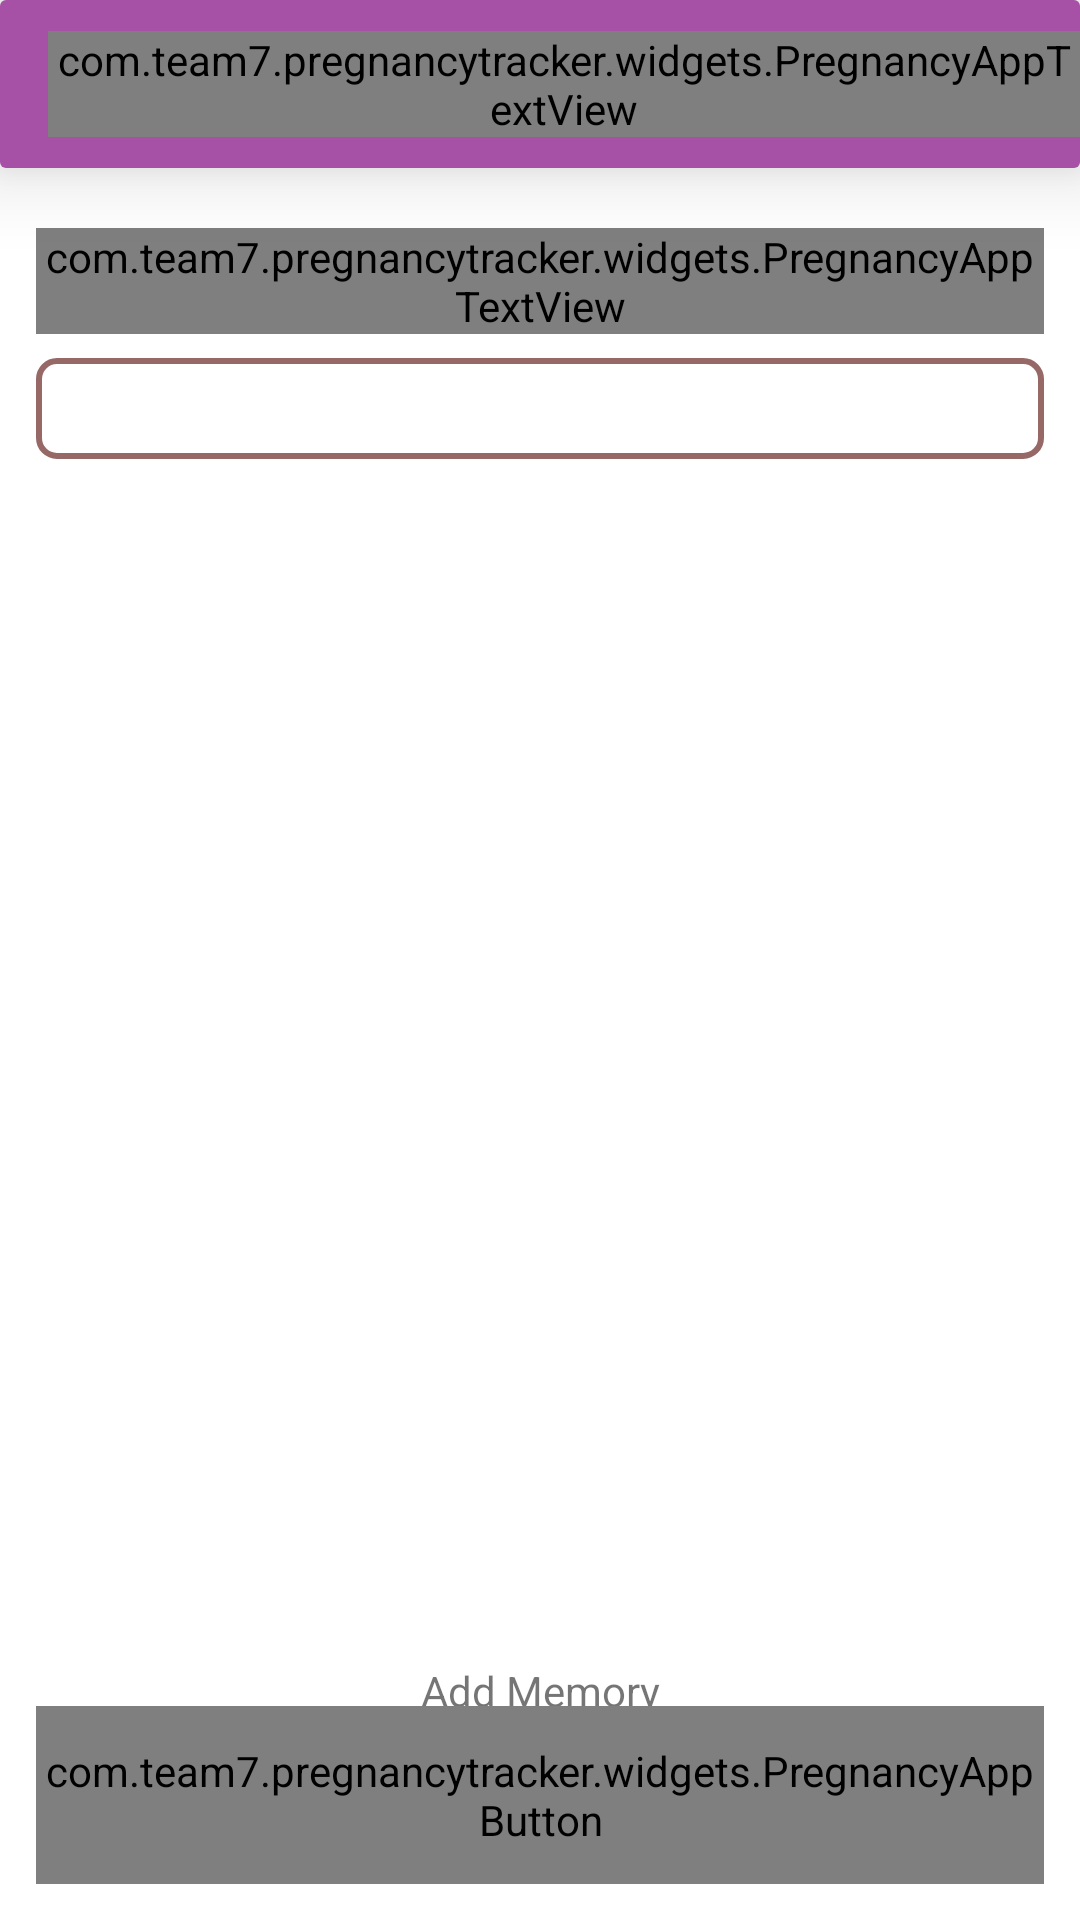

The Android layout XML behind this screen, and the referenced resources:
<!-- AndroidManifest.xml: application theme AppTheme -->
<!-- res/layout/fragment_image_editor.xml -->
<?xml version="1.0" encoding="utf-8"?>
<androidx.constraintlayout.widget.ConstraintLayout xmlns:android="http://schemas.android.com/apk/res/android"
    xmlns:app="http://schemas.android.com/apk/res-auto"
    xmlns:tools="http://schemas.android.com/tools"
    android:layout_width="match_parent"
    android:layout_height="match_parent"
    tools:context=".fragments.ImageEditorFragment">
    <androidx.cardview.widget.CardView
        android:id="@+id/filtercardview"
        android:layout_width="match_parent"
        app:cardElevation="@dimen/elevation_large"
        android:layout_height="?attr/actionBarSize"
        app:layout_constraintTop_toTopOf="parent"
        app:layout_constraintStart_toStartOf="parent"
        app:layout_constraintEnd_toEndOf="parent">
        <androidx.constraintlayout.widget.ConstraintLayout
            android:layout_width="match_parent"
            android:layout_height="match_parent"
            android:paddingLeft="16dp"
            android:background="@color/colorPrimary">
            <ImageButton
                android:id="@+id/image_button_back"
                android:layout_width="@dimen/size_medium"
                android:layout_height="@dimen/size_medium"
                android:background="@null"
                android:padding="@dimen/padding_container_xxsmall"
                android:scaleType="centerCrop"
                android:src="@drawable/icon_back"
                app:layout_constraintBottom_toBottomOf="parent"
                app:layout_constraintStart_toStartOf="parent"
                app:layout_constraintTop_toTopOf="parent" />

            <com.team7.pregnancytracker.widgets.PregnancyAppTextView
                android:layout_width="0dp"
                android:layout_height="wrap_content"
                app:layout_constraintBottom_toBottomOf="parent"
                app:layout_constraintEnd_toEndOf="parent"
                app:layout_constraintStart_toStartOf="parent"
                app:layout_constraintTop_toTopOf="parent"
                android:textSize="@dimen/text_size_medium"
                android:textColor="@color/white"
                android:textAlignment="center"
                android:text="@string/text_image_memory">

            </com.team7.pregnancytracker.widgets.PregnancyAppTextView>
        </androidx.constraintlayout.widget.ConstraintLayout>
    </androidx.cardview.widget.CardView>
    <androidx.constraintlayout.widget.ConstraintLayout
        android:layout_width="0dp"
        android:layout_height="0dp"
        android:padding="@dimen/padding_container_small"
        app:layout_constraintBottom_toBottomOf="parent"
        app:layout_constraintEnd_toEndOf="parent"
        app:layout_constraintStart_toStartOf="parent"
        app:layout_constraintTop_toBottomOf="@id/filtercardview">
    <com.team7.pregnancytracker.widgets.PregnancyAppTextView
        android:id="@+id/text_view_memory_title"
        android:layout_width="0dp"
        android:layout_height="wrap_content"
        android:text="@string/text_memory"
        android:textColor="@color/colorAccent"
        android:layout_marginTop="@dimen/margin_container_xsmall"
        android:textSize="@dimen/text_size_medium"
        app:layout_constraintEnd_toEndOf="parent"
        app:layout_constraintStart_toStartOf="parent"
        app:layout_constraintTop_toTopOf="parent" />

    <EditText
        android:id="@+id/edit_text_memory_title"
        android:layout_width="0dp"
        android:layout_height="wrap_content"
        android:layout_marginTop="@dimen/margin_container_xsmall"
        android:background="@drawable/style_bordered_rounded_corner"
        android:imeOptions="actionDone"
        android:inputType="text"
        android:maxLines="1"
        android:textColor="@color/colorAccent"
        android:textSize="@dimen/text_size_medium"
        app:layout_constraintEnd_toEndOf="parent"
        app:layout_constraintStart_toStartOf="parent"
        app:layout_constraintTop_toBottomOf="@id/text_view_memory_title" />


    <ImageView
        android:id="@+id/image_view_photo"
        android:layout_width="375dp"
        android:layout_height="385dp"
        android:layout_marginTop="@dimen/margin_container_xsmall"
        android:src="@drawable/memory"
        app:layout_constraintEnd_toEndOf="parent"
        app:layout_constraintStart_toStartOf="parent"
        app:layout_constraintTop_toBottomOf="@id/edit_text_memory_title" />

    <TextView
        android:id="@+id/text_view_add_memory"
        android:layout_width="0dp"
        android:layout_height="wrap_content"
        android:text="@string/text_add_memory"
        android:layout_marginTop="@dimen/margin_container_xsmall"
        android:textAlignment="center"
        app:layout_constraintEnd_toEndOf="parent"
        app:layout_constraintStart_toStartOf="parent"
        app:layout_constraintTop_toBottomOf="@id/image_view_photo"
   />

    <com.team7.pregnancytracker.widgets.PregnancyAppButton
        android:id="@+id/button_edit"
        android:layout_width="0dp"
        android:layout_height="wrap_content"
        android:layout_marginBottom="@dimen/margin_container_small"
        android:background="@drawable/style_button_rounded_corner"
        android:backgroundTint="@color/colorAccent"
        android:text="@string/text_button_edit"
        android:textAlignment="center"
        android:textColor="@android:color/white"
        android:textSize="@dimen/text_size_large"
        app:layout_constraintBottom_toTopOf="@+id/button_save"
        app:layout_constraintEnd_toEndOf="parent"
        app:layout_constraintStart_toStartOf="parent"
        android:visibility="invisible"/>

    <com.team7.pregnancytracker.widgets.PregnancyAppButton
        android:id="@+id/button_save"
        android:layout_width="0dp"
        android:layout_height="wrap_content"
        android:background="@drawable/style_button_rounded_corner"
        android:text="@string/text_button_save"
        android:textAlignment="center"
        android:textColor="@android:color/white"
        android:textSize="@dimen/text_size_large"
        app:layout_constraintBottom_toBottomOf="parent"
        app:layout_constraintEnd_toEndOf="parent"
        app:layout_constraintStart_toStartOf="parent" />


</androidx.constraintlayout.widget.ConstraintLayout>
</androidx.constraintlayout.widget.ConstraintLayout>
<!-- resources referenced by this layout -->
<resources>
  <color name="colorAccent">#966967</color>
  <color name="colorPrimary">#A650A6</color>
  <dimen name="elevation_large">16dp</dimen>
  <dimen name="margin_container_small">12dp</dimen>
  <dimen name="margin_container_xsmall">8dp</dimen>
  <dimen name="padding_container_small">12dp</dimen>
  <dimen name="padding_container_xxsmall">6dp</dimen>
  <dimen name="size_medium">36dp</dimen>
  <dimen name="text_size_large">18sp</dimen>
  <dimen name="text_size_medium">16sp</dimen>
  <!-- drawable icon_back (drawable) -->
  <?xml version="1.0" encoding="utf-8"?>
  <vector xmlns:android="http://schemas.android.com/apk/res/android"
      android:width="55.753dp"
      android:height="55.753dp"
      android:viewportWidth="55.753"
      android:viewportHeight="55.753">
  
      <path
          android:fillColor="#FFFFFF"
          android:pathData="M12.745,23.915c0.283-0.282,0.59-0.52,0.913-0.727L35.266,1.581c2.108-2.107,5.528-2.108,7.637,0.001 c2.109,2.108,2.109,5.527,0,7.637L24.294,27.828l18.705,18.706c2.109,2.108,2.109,5.526,0,7.637 c-1.055,1.056-2.438,1.582-3.818,1.582s-2.764-0.526-3.818-1.582L13.658,32.464c-0.323-0.207-0.632-0.445-0.913-0.727 c-1.078-1.078-1.598-2.498-1.572-3.911C11.147,26.413,11.667,24.994,12.745,23.915z" />
  </vector>
  <!-- drawable style_bordered_rounded_corner (drawable) -->
  <?xml version="1.0" encoding="utf-8"?>
  <shape xmlns:android="http://schemas.android.com/apk/res/android"
      android:shape="rectangle">
      <stroke android:color="@color/colorAccent" android:width="@dimen/width_small"/>
      <corners android:radius="@dimen/radius_small" />
      <padding
          android:bottom="@dimen/padding_container_xxsmall"
          android:left="@dimen/padding_container_small"
          android:right="@dimen/padding_container_small"
          android:top="@dimen/padding_container_xxsmall" />
  </shape>
  <!-- drawable style_button_rounded_corner (drawable) -->
  <?xml version="1.0" encoding="utf-8"?>
  <shape xmlns:android="http://schemas.android.com/apk/res/android"
      android:shape="rectangle">
      <solid android:color="@color/color_huawei_red" />
      <corners android:radius="@dimen/radius_large" />
      <padding
          android:bottom="@dimen/padding_container_small"
          android:left="@dimen/padding_container_large"
          android:right="@dimen/padding_container_large"
          android:top="@dimen/padding_container_small" />
  </shape>
  <string name="text_add_memory">Add Memory</string>
  <string name="text_button_edit">Edit</string>
  <string name="text_button_save">Save</string>
  <string name="text_image_memory">Memory</string>
  <string name="text_memory">Memory Title</string>
  <style name="AppTheme" parent="Theme.MaterialComponents.Light.NoActionBar">
          
          <item name="colorPrimary">@color/colorPrimary</item>
          <item name="colorPrimaryDark">@color/colorPrimaryDark</item>
          <item name="colorAccent">@color/colorAccent</item>
  
      </style>
  <dimen name="width_small">2dp</dimen>
  <dimen name="radius_small">6dip</dimen>
  <color name="color_huawei_red">#EF484B</color>
  <dimen name="radius_large">24dip</dimen>
  <dimen name="padding_container_large">28dp</dimen>
  <color name="colorPrimaryDark">#913290</color>
  <!-- not gathered from this repository: default colours our renderer supplied (Android Studio template values) -->
  <color name="white">#FFFFFFFF</color>
</resources>
